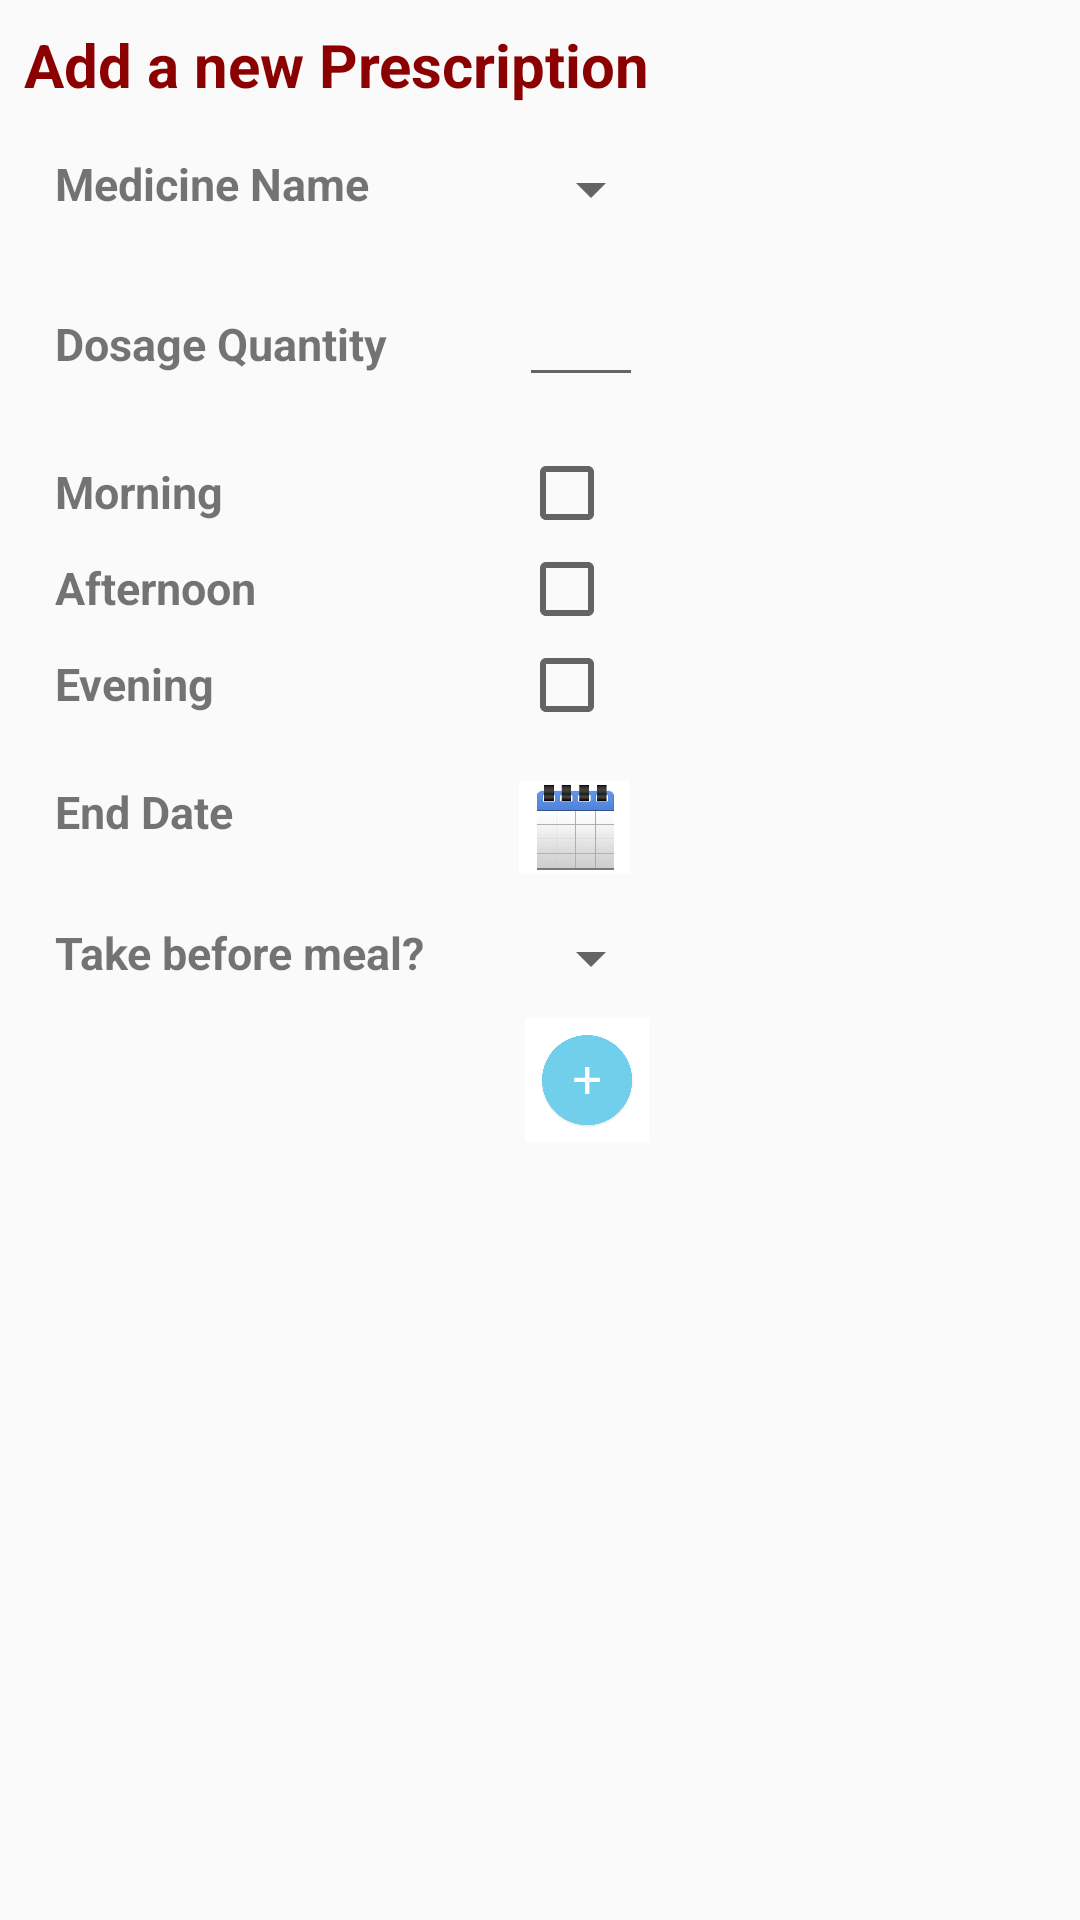

Reconstruct the res/layout file that produces this screen, plus the resources it refers to.
<!-- AndroidManifest.xml: application theme MyMaterialTheme -->
<!-- res/layout/fragment_add_prescription.xml -->
<FrameLayout xmlns:android="http://schemas.android.com/apk/res/android"
    xmlns:tools="http://schemas.android.com/tools"
    android:layout_width="200pt"
    android:layout_height="match_parent"
    android:layout_marginTop="3pt"
    android:layout_marginBottom="3pt"
    android:id="@+id/addPrescription"
    tools:context="com.example.ahmad.patientmanagement.AddPrescriptionFragment">
<LinearLayout
    android:layout_width="match_parent"
    android:layout_height="wrap_content"
    android:orientation="vertical">
    <TextView
        android:layout_width="match_parent"
        android:layout_height="wrap_content"
        android:textSize="20dp"
        android:textStyle="bold"
        android:layout_margin="@dimen/text_margin"
        android:textColor="@color/darkRed"
        android:text="Add a new Prescription"/>
    <LinearLayout
        android:layout_width="125pt"
        android:layout_height="match_parent"
        android:layout_marginLeft="5pt"
        android:orientation="vertical">

        <LinearLayout
            android:layout_width="match_parent"
            android:layout_height="wrap_content"
            android:layout_margin="@dimen/text_margin"
            android:orientation="horizontal">
            <TextView
                android:layout_width="75pt"
                android:layout_height="wrap_content"
                android:textSize="15dp"
                android:textStyle="bold"
                android:text="Medicine Name"/>
            <Spinner
                android:layout_width="wrap_content"
                android:layout_height="wrap_content"
                android:id="@+id/spinner"/>
        </LinearLayout>
        <LinearLayout
            android:layout_width="match_parent"
            android:layout_height="wrap_content"
            android:layout_margin="@dimen/text_margin"
            android:orientation="horizontal">
            <TextView
                android:layout_width="75pt"
                android:layout_height="wrap_content"
                android:textSize="15dp"
                android:textStyle="bold"
                android:text="Dosage Quantity"/>
            <EditText
                android:layout_width="20pt"
                android:layout_height="wrap_content"
                android:inputType="number"
                android:id="@+id/dosageQuantity"/>
        </LinearLayout>
        <LinearLayout
            android:layout_width="match_parent"
            android:layout_height="wrap_content"
            android:layout_marginLeft="@dimen/text_margin"
            android:layout_marginRight="@dimen/text_margin"
            android:layout_marginTop="@dimen/text_margin"
            android:orientation="horizontal">
            <TextView
                android:layout_width="75pt"
                android:layout_height="wrap_content"
                android:textSize="15dp"
                android:textStyle="bold"
                android:text="Morning"/>
            <CheckBox
                android:layout_width="wrap_content"
                android:layout_height="wrap_content"
                android:id="@+id/addMorningCheckBox"/>
        </LinearLayout>
        <LinearLayout
            android:layout_width="match_parent"
            android:layout_height="wrap_content"
            android:layout_marginLeft="@dimen/text_margin"
            android:layout_marginRight="@dimen/text_margin"
            android:orientation="horizontal">
            <TextView
                android:layout_width="75pt"
                android:layout_height="wrap_content"
                android:textSize="15dp"
                android:textStyle="bold"
                android:text="Afternoon"/>
            <CheckBox
                android:layout_width="wrap_content"
                android:layout_height="wrap_content"
                android:id="@+id/addAfternoonCheckBox"/>
        </LinearLayout>
        <LinearLayout
            android:layout_width="match_parent"
            android:layout_height="wrap_content"
            android:layout_marginLeft="@dimen/text_margin"
            android:layout_marginRight="@dimen/text_margin"
            android:layout_marginBottom="@dimen/text_margin"
            android:orientation="horizontal">
            <TextView
                android:layout_width="75pt"
                android:layout_height="wrap_content"
                android:textSize="15dp"
                android:textStyle="bold"
                android:text="Evening"/>
            <CheckBox
                android:layout_width="wrap_content"
                android:layout_height="wrap_content"
                android:id="@+id/addEveningCheckBox"/>
        </LinearLayout>
        <LinearLayout
            android:layout_width="match_parent"
            android:layout_height="wrap_content"
            android:layout_margin="@dimen/text_margin"
            android:orientation="horizontal">
            <TextView
                android:layout_width="75pt"
                android:layout_height="wrap_content"
                android:textSize="15dp"
                android:textStyle="bold"
                android:text="End Date"
                android:id="@+id/endDatePrescription"/>
            <ImageView
                android:layout_width="18pt"
                android:layout_height="15pt"
                android:src="@drawable/calendar"
                android:scaleType="fitXY"
                android:onClick="setDate"/>
        </LinearLayout>
        <LinearLayout
            android:layout_width="wrap_content"
            android:layout_height="wrap_content"
            android:layout_margin="@dimen/text_margin">
            <TextView
                android:layout_width="75pt"
                android:layout_height="wrap_content"
                android:textSize="15dp"
                android:textStyle="bold"
                android:text="Take before meal?"/>
            <Spinner
                android:layout_width="wrap_content"
                android:layout_height="wrap_content"
                android:id="@+id/mealRelationSpinner"></Spinner>
        </LinearLayout>

        <ImageView
            android:layout_width="20pt"
            android:layout_height="20pt"
            android:src="@drawable/add"
            android:scaleType="fitCenter"
            android:layout_marginLeft="80pt"
            android:onClick="addPrescriptionButtonClick"/>
    </LinearLayout>
</LinearLayout>


</FrameLayout>
<!-- resources referenced by this layout -->
<resources>
  <color name="darkRed">#8B0000</color>
  <dimen name="text_margin">8dp</dimen>
  <!-- drawable add: png bitmap (drawable, 30211 bytes) -->
  <!-- drawable calendar: jpg bitmap (drawable, 49907 bytes) -->
  <style name="MyMaterialTheme" parent="MyMaterialTheme.Base">
  
      </style>
  <style name="MyMaterialTheme.Base" parent="Theme.AppCompat.Light.DarkActionBar">
          <item name="windowNoTitle">true</item>
          <item name="windowActionBar">false</item>
          <item name="colorPrimary">@color/colorPrimary</item>
          <item name="colorPrimaryDark">@color/colorPrimaryDark</item>
          <item name="colorAccent">@color/colorAccent</item>
      </style>
  <color name="colorPrimary">#125688</color>
  <color name="colorPrimaryDark">#125688</color>
  <color name="colorAccent">#c8e8ff</color>
</resources>
